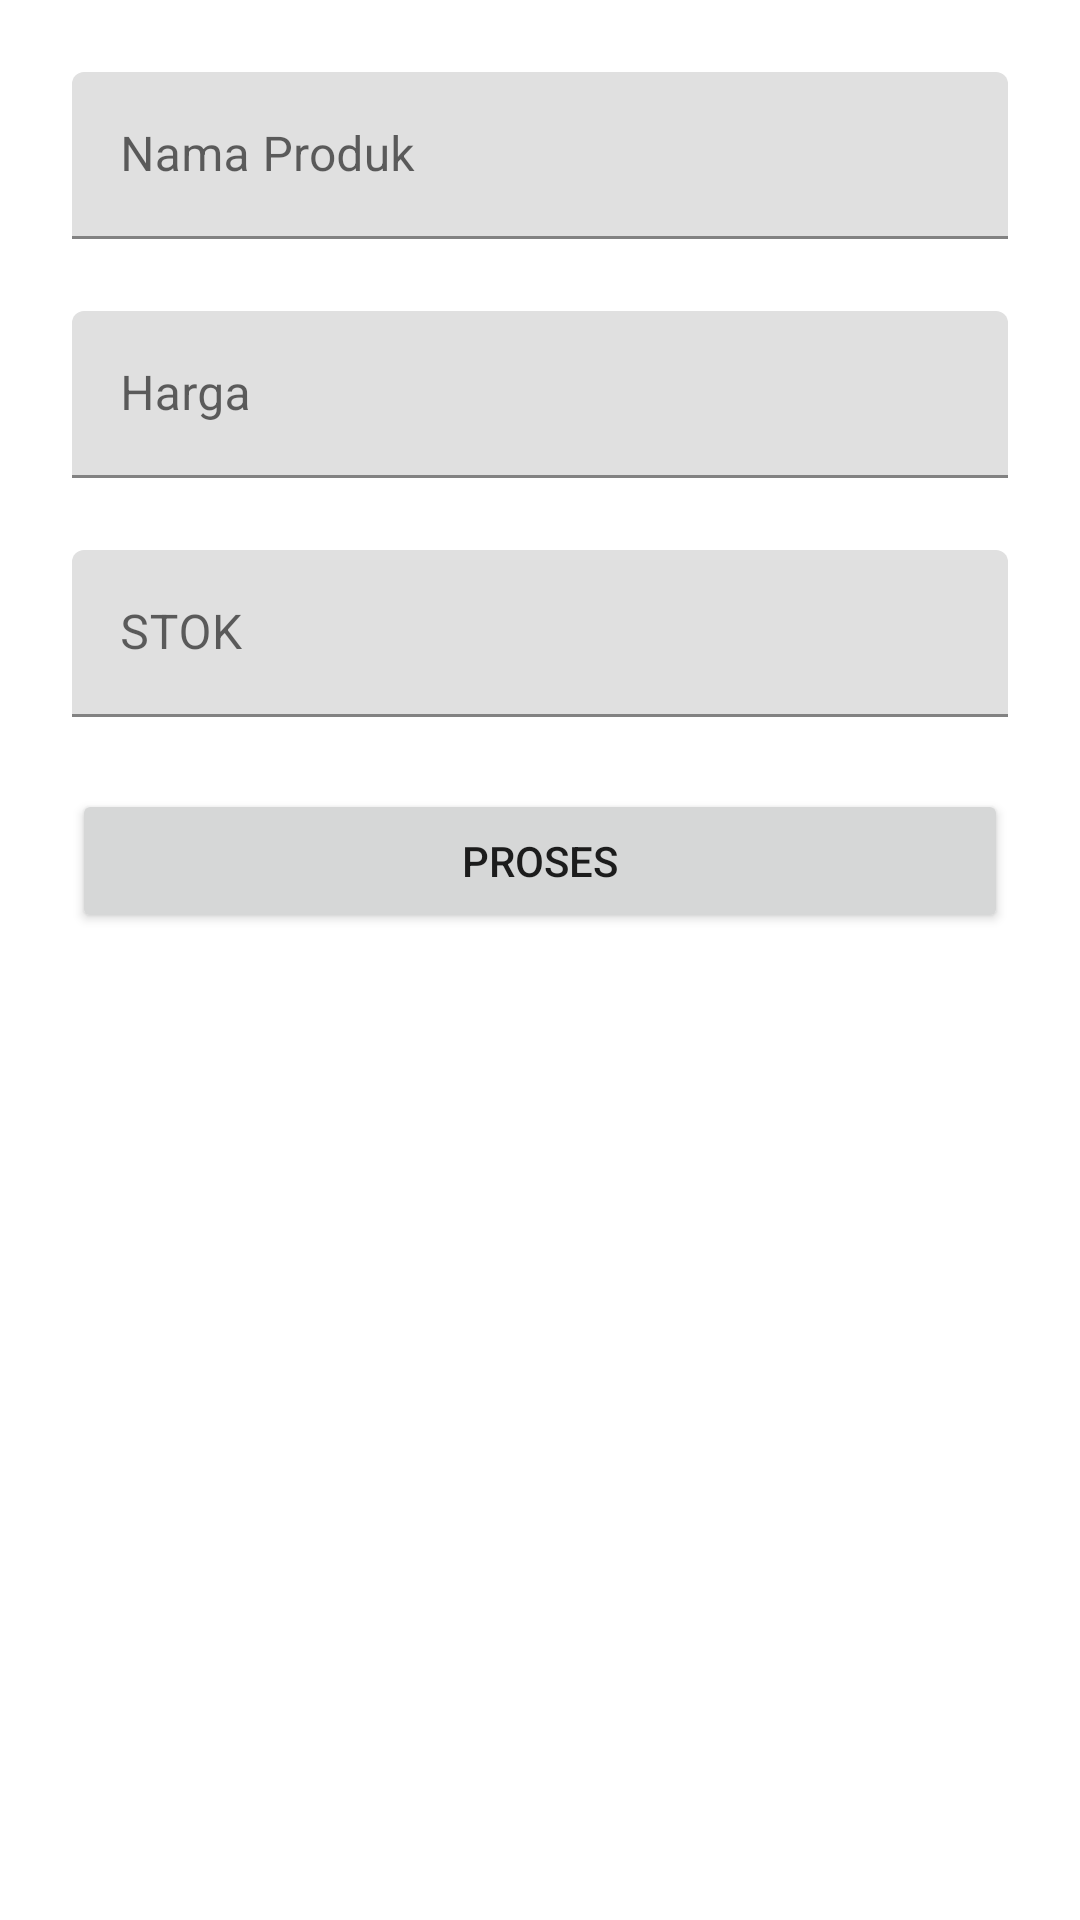

The Android layout XML behind this screen, and the referenced resources:
<!-- AndroidManifest.xml: application theme Theme.Toko -->
<!-- res/layout/fragment_produk_form.xml -->
<?xml version="1.0" encoding="utf-8"?>
<FrameLayout xmlns:android="http://schemas.android.com/apk/res/android"
    xmlns:tools="http://schemas.android.com/tools"
    xmlns:app="http://schemas.android.com/apk/res-auto"
    android:layout_width="match_parent"
    android:layout_height="match_parent"
    tools:context=".ProdukFormFragment">

    <androidx.constraintlayout.widget.ConstraintLayout
        android:layout_width="match_parent"
        android:layout_height="match_parent">

        <com.google.android.material.textfield.TextInputLayout
            android:id="@+id/textInputLayout"
            android:layout_width="match_parent"
            android:layout_height="wrap_content"
            android:layout_marginStart="24dp"
            android:layout_marginTop="24dp"
            android:layout_marginEnd="24dp"
            app:layout_constraintEnd_toEndOf="parent"
            app:layout_constraintStart_toStartOf="parent"
            app:layout_constraintTop_toTopOf="parent">

            <com.google.android.material.textfield.TextInputEditText
                android:id="@+id/txtFormNama"
                android:layout_width="match_parent"
                android:layout_height="wrap_content"
                android:hint="Nama Produk" />
        </com.google.android.material.textfield.TextInputLayout>

        <com.google.android.material.textfield.TextInputLayout
            android:id="@+id/textInputLayout2"
            android:layout_width="match_parent"
            android:layout_height="wrap_content"
            android:layout_marginStart="24dp"
            android:layout_marginTop="24dp"
            android:layout_marginEnd="24dp"
            app:layout_constraintEnd_toEndOf="parent"
            app:layout_constraintStart_toStartOf="parent"
            app:layout_constraintTop_toBottomOf="@+id/textInputLayout">

            <com.google.android.material.textfield.TextInputEditText
                android:id="@+id/txtFormHarga"
                android:layout_width="match_parent"
                android:layout_height="wrap_content"
                android:hint="Harga"
                android:inputType="number"/>

        </com.google.android.material.textfield.TextInputLayout>

        <com.google.android.material.textfield.TextInputLayout
            android:id="@+id/textInputLayout3"
            android:layout_width="match_parent"
            android:layout_height="wrap_content"
            android:layout_marginStart="24dp"
            android:layout_marginTop="24dp"
            android:layout_marginEnd="24dp"
            app:layout_constraintEnd_toEndOf="parent"
            app:layout_constraintStart_toStartOf="parent"
            app:layout_constraintTop_toBottomOf="@+id/textInputLayout2">

            <com.google.android.material.textfield.TextInputEditText
                android:id="@+id/txtFormStok"
                android:layout_width="match_parent"
                android:layout_height="wrap_content"
                android:hint="STOK"
                android:inputType="number"/>

        </com.google.android.material.textfield.TextInputLayout>


        <Button
            android:id="@+id/btnProsesProduk"
            android:layout_width="0dp"
            android:layout_height="wrap_content"
            android:layout_marginStart="24dp"
            android:layout_marginTop="24dp"
            android:layout_marginEnd="24dp"
            android:text="Proses"
            app:layout_constraintEnd_toEndOf="parent"
            app:layout_constraintHorizontal_bias="0.0"
            app:layout_constraintStart_toStartOf="parent"
            app:layout_constraintTop_toBottomOf="@+id/textInputLayout3" />

    </androidx.constraintlayout.widget.ConstraintLayout>
</FrameLayout>
<!-- resources referenced by this layout -->
<resources>
  <style name="Theme.Toko" parent="Theme.MaterialComponents.DayNight.DarkActionBar">
          
          <item name="colorPrimary">@color/purple_500</item>
          <item name="colorPrimaryVariant">@color/purple_700</item>
          <item name="colorOnPrimary">@color/white</item>
          
          <item name="colorSecondary">@color/teal_200</item>
          <item name="colorSecondaryVariant">@color/teal_700</item>
          <item name="colorOnSecondary">@color/black</item>
          
          <item name="android:statusBarColor">?attr/colorPrimaryVariant</item>
          
      </style>
  <!-- not gathered from this repository: default colours our renderer supplied (Android Studio template values) -->
  <color name="purple_500">#FF6200EE</color>
  <color name="purple_700">#FF3700B3</color>
  <color name="teal_200">#FF03DAC5</color>
  <color name="teal_700">#FF018786</color>
  <color name="black">#FF000000</color>
  <color name="white">#FFFFFFFF</color>
</resources>
